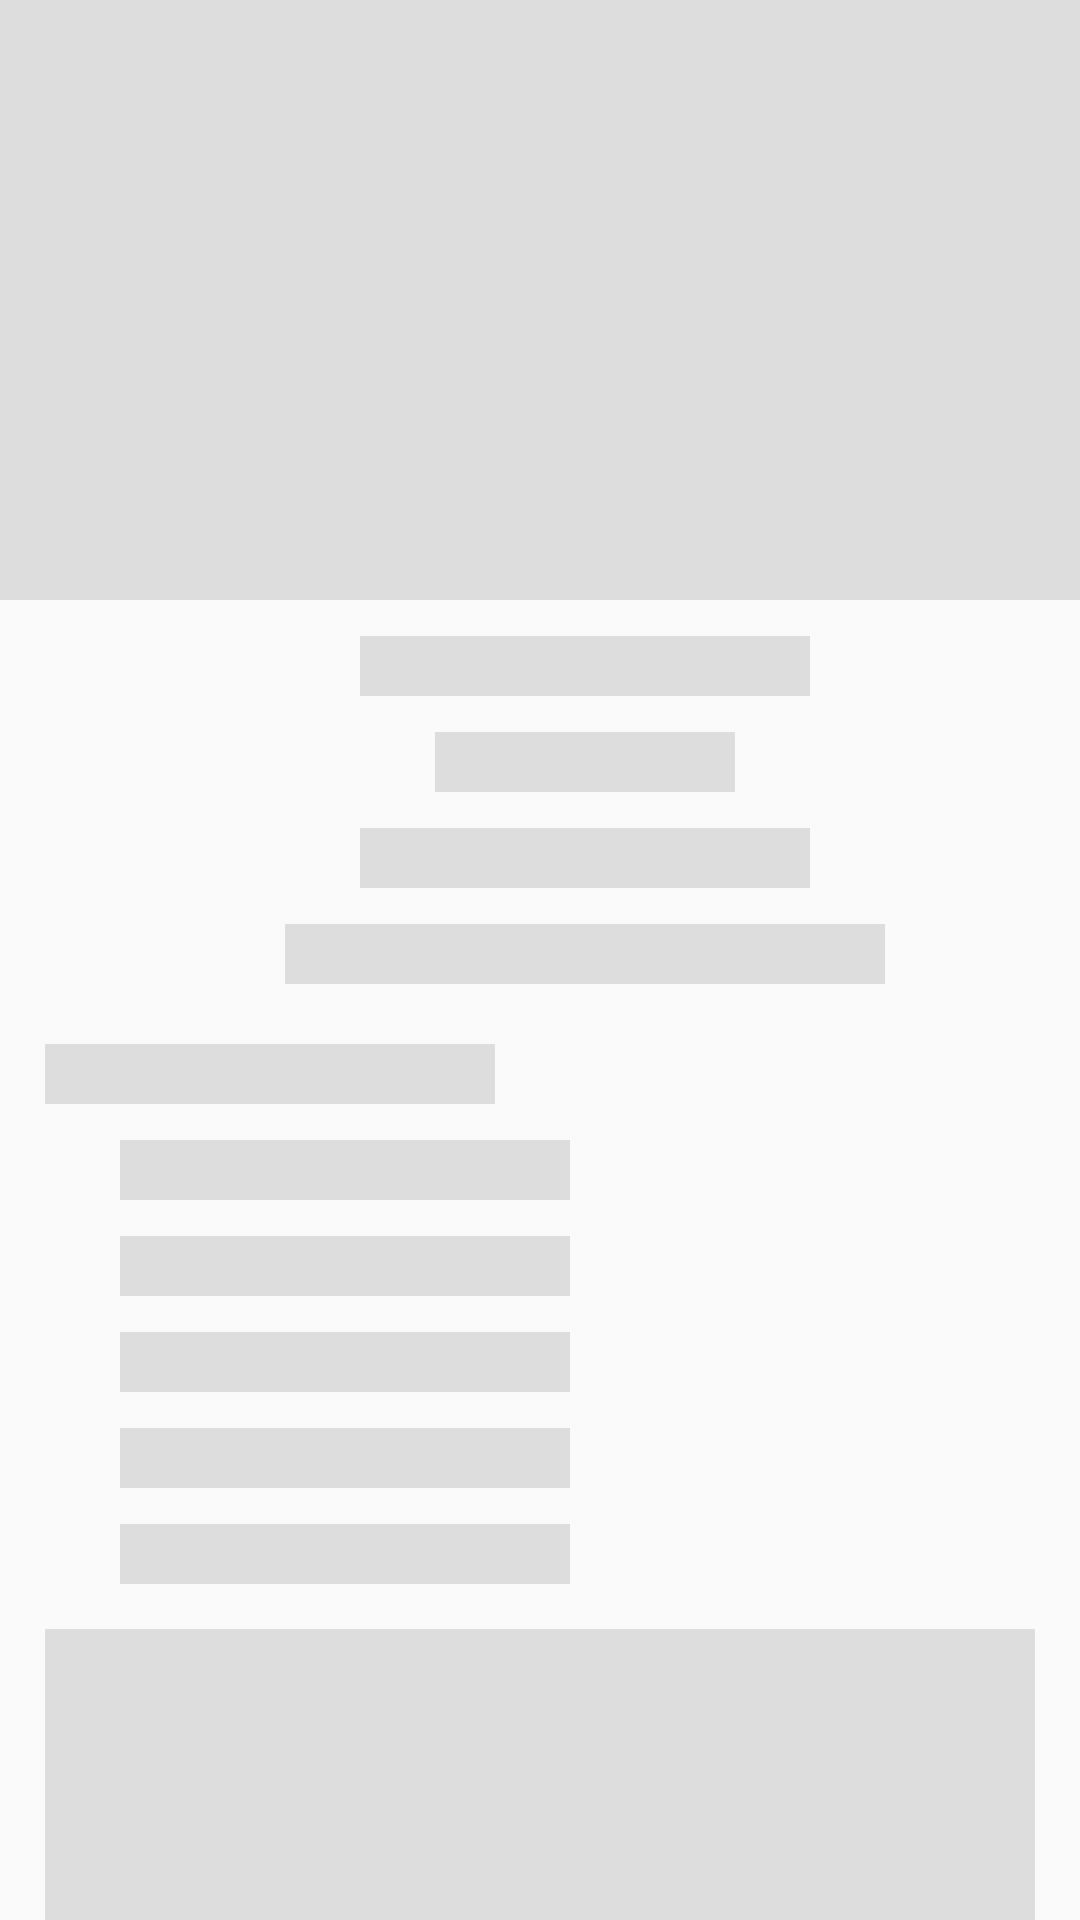

Reconstruct the res/layout file that produces this screen, plus the resources it refers to.
<!-- AndroidManifest.xml: application theme AppTheme -->
<!-- res/layout/shimmer_detail.xml -->
<?xml version="1.0" encoding="utf-8"?>
<androidx.appcompat.widget.LinearLayoutCompat xmlns:android="http://schemas.android.com/apk/res/android"
    android:layout_width="match_parent"
    android:layout_height="wrap_content"
    android:orientation="vertical">


    <androidx.core.widget.NestedScrollView
        android:layout_width="match_parent"
        android:layout_height="wrap_content">

        <androidx.appcompat.widget.LinearLayoutCompat
            android:layout_width="match_parent"
            android:layout_height="wrap_content"
            android:orientation="vertical">


            <View
                android:layout_width="match_parent"
                android:layout_height="200dp"
                android:background="@color/placeholder_shimmer" />


            <androidx.appcompat.widget.LinearLayoutCompat
                android:layout_width="match_parent"
                android:layout_height="wrap_content"
                android:layout_marginStart="16dp"
                android:layout_marginEnd="16dp">

                <androidx.appcompat.widget.LinearLayoutCompat
                    android:gravity="center_horizontal"
                    android:layout_width="match_parent"
                    android:layout_height="wrap_content"
                    android:layout_gravity="center"
                    android:orientation="vertical">

                    <View
                        android:layout_width="150dp"
                        android:layout_height="20dp"
                        android:layout_marginStart="15dp"
                        android:layout_marginTop="12dp"
                        android:background="@color/placeholder_shimmer" />

                    <View
                        android:layout_width="100dp"
                        android:layout_height="20dp"
                        android:layout_marginStart="15dp"
                        android:layout_marginTop="12dp"
                        android:background="@color/placeholder_shimmer" />

                    <View
                        android:layout_width="150dp"
                        android:layout_height="20dp"
                        android:layout_marginStart="15dp"
                        android:layout_marginTop="12dp"
                        android:background="@color/placeholder_shimmer" />

                    <View
                        android:layout_width="200dp"
                        android:layout_height="20dp"
                        android:layout_marginStart="15dp"
                        android:layout_marginTop="12dp"
                        android:background="@color/placeholder_shimmer" />

                </androidx.appcompat.widget.LinearLayoutCompat>


            </androidx.appcompat.widget.LinearLayoutCompat>

            <View
                android:layout_width="150dp"
                android:layout_height="20dp"
                android:layout_marginStart="15dp"
                android:layout_marginTop="20dp"
                android:background="@color/placeholder_shimmer" />

            <View
                android:layout_width="150dp"
                android:layout_height="20dp"
                android:layout_marginStart="40dp"
                android:layout_marginTop="12dp"
                android:background="@color/placeholder_shimmer" />

            <View
                android:layout_width="150dp"
                android:layout_height="20dp"
                android:layout_marginStart="40dp"
                android:layout_marginTop="12dp"
                android:background="@color/placeholder_shimmer" />

            <View
                android:layout_width="150dp"
                android:layout_height="20dp"
                android:layout_marginStart="40dp"
                android:layout_marginTop="12dp"
                android:background="@color/placeholder_shimmer" />

            <View
                android:layout_width="150dp"
                android:layout_height="20dp"
                android:layout_marginStart="40dp"
                android:layout_marginTop="12dp"
                android:background="@color/placeholder_shimmer" />

            <View
                android:layout_width="150dp"
                android:layout_height="20dp"
                android:layout_marginStart="40dp"
                android:layout_marginTop="12dp"
                android:background="@color/placeholder_shimmer" />

            <View
                android:layout_width="wrap_content"
                android:layout_height="150dp"
                android:layout_marginStart="15dp"
                android:layout_marginTop="15dp"
                android:layout_marginEnd="15dp"
                android:background="@color/placeholder_shimmer" />

            <View
                android:layout_width="150dp"
                android:layout_height="20dp"
                android:layout_marginStart="15dp"
                android:layout_marginTop="15dp"
                android:background="@color/placeholder_shimmer" />

            <View
                android:layout_width="match_parent"
                android:layout_height="50dp"
                android:layout_margin="15dp"
                android:background="@color/placeholder_shimmer" />
        </androidx.appcompat.widget.LinearLayoutCompat>

    </androidx.core.widget.NestedScrollView>
</androidx.appcompat.widget.LinearLayoutCompat>
<!-- resources referenced by this layout -->
<resources>
  <color name="placeholder_shimmer">#dddddd</color>
  <style name="AppTheme" parent="Theme.AppCompat.Light.NoActionBar">
          
          <item name="colorPrimary">@color/colorPrimary</item>
          <item name="colorPrimaryDark">@color/colorPrimaryDark</item>
          <item name="colorAccent">@color/colorAccent</item>
          <item name="android:textViewStyle">@style/PoppinsFontStyle</item>
      </style>
  <color name="colorPrimary">#74A60A</color>
  <color name="colorPrimaryDark">#6A9809</color>
  <color name="colorAccent">#03DAC5</color>
  <style name="PoppinsFontStyle" parent="android:Widget.TextView">
          <item name="android:fontFamily">@font/poppins_regular</item>
      </style>
</resources>
